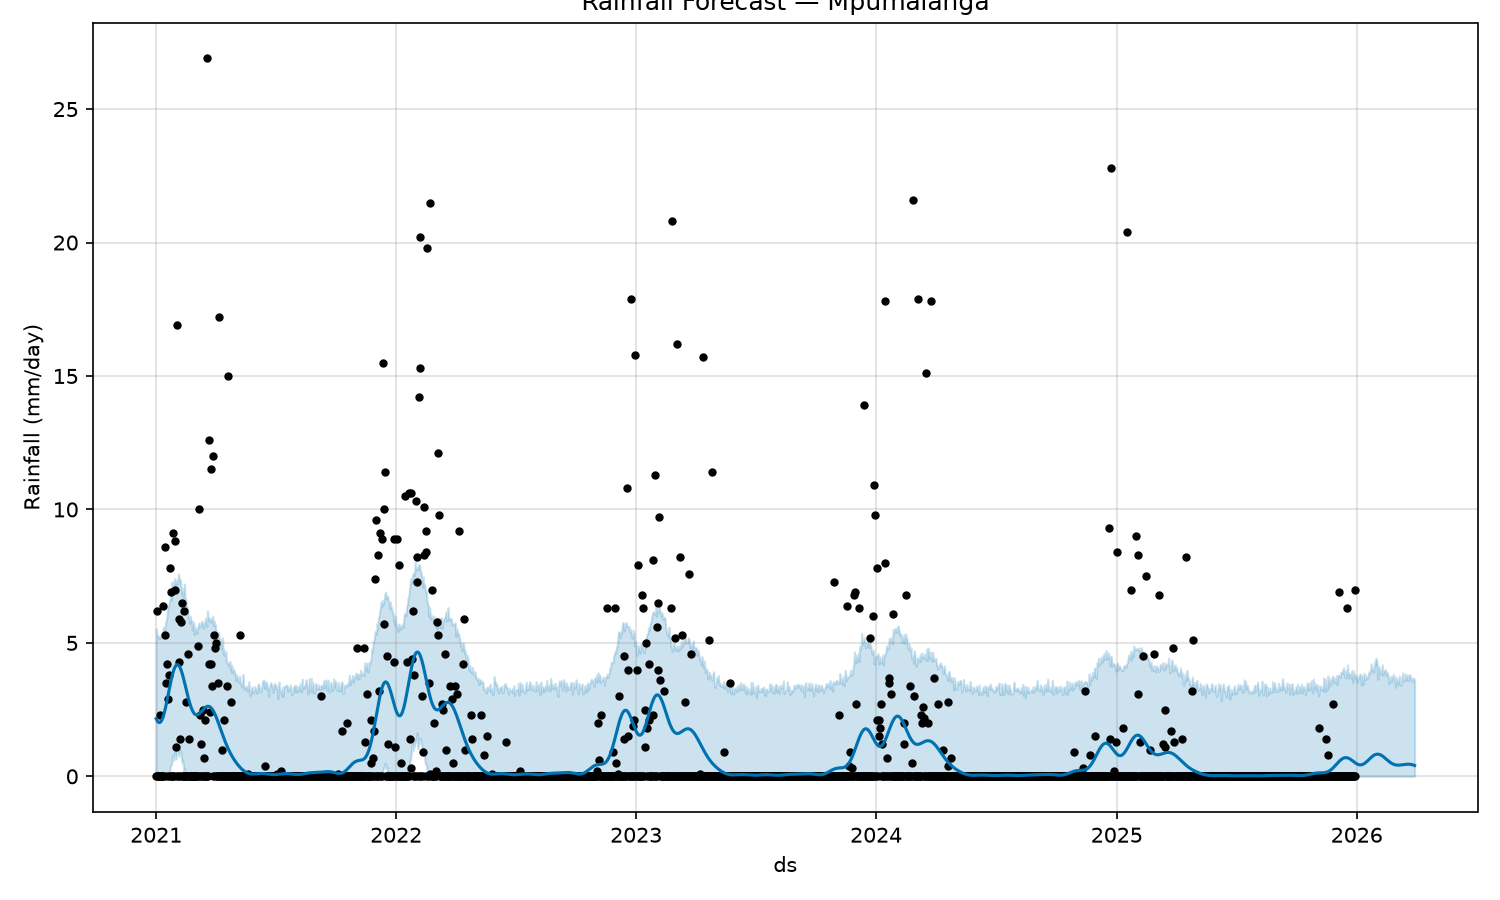

Values plotted in this chart, from the file beside it:
date, predicted_rainfall_mm, lower_bound_mm, upper_bound_mm
2025-12-31, 0.4846, 0.0, 3.629
2026-01-01, 0.4699, 0.0, 3.766
2026-01-02, 0.4572, 0.0, 3.516
2026-01-03, 0.4466, 0.0, 3.654
2026-01-04, 0.4384, 0.0, 3.707
2026-01-05, 0.4328, 0.0, 3.759
2026-01-06, 0.4299, 0.0, 3.851
2026-01-07, 0.4299, 0.0, 3.688
2026-01-08, 0.4327, 0.0, 3.419
2026-01-09, 0.4384, 0.0, 3.781
2026-01-10, 0.4468, 0.0, 3.767
2026-01-11, 0.4579, 0.0, 3.46
2026-01-12, 0.4716, 0.0, 3.863
2026-01-13, 0.4876, 0.0, 3.649
2026-01-14, 0.5057, 0.0, 3.625
2026-01-15, 0.5257, 0.0, 3.772
2026-01-16, 0.5472, 0.0, 3.703
2026-01-17, 0.57, 0.0, 3.652
2026-01-18, 0.5936, 0.0, 3.687
2026-01-19, 0.6178, 0.0, 3.872
2026-01-20, 0.6421, 0.0, 3.941
2026-01-21, 0.6662, 0.0, 3.856
2026-01-22, 0.6898, 0.0, 3.891
2026-01-23, 0.7124, 0.0, 4.207
2026-01-24, 0.7339, 0.0, 4.079
2026-01-25, 0.7538, 0.0, 3.975
2026-01-26, 0.7719, 0.0, 4.025
2026-01-27, 0.7879, 0.0, 3.913
2026-01-28, 0.8016, 0.0, 4.29
2026-01-29, 0.8129, 0.0, 4.141
2026-01-30, 0.8216, 0.0, 4.426
2026-01-31, 0.8275, 0.0, 4.359
2026-02-01, 0.8308, 0.0, 4.265
2026-02-02, 0.8312, 0.0, 3.635
2026-02-03, 0.829, 0.0, 4.123
2026-02-04, 0.824, 0.0, 4.076
2026-02-05, 0.8165, 0.0, 3.964
2026-02-06, 0.8065, 0.0, 3.897
2026-02-07, 0.7943, 0.0, 3.823
2026-02-08, 0.78, 0.0, 3.934
2026-02-09, 0.7639, 0.0, 4.176
2026-02-10, 0.7462, 0.0, 3.797
2026-02-11, 0.7272, 0.0, 3.946
2026-02-12, 0.7071, 0.0, 3.944
2026-02-13, 0.6862, 0.0, 3.978
2026-02-14, 0.6647, 0.0, 3.987
2026-02-15, 0.6431, 0.0, 3.788
2026-02-16, 0.6214, 0.0, 3.869
2026-02-17, 0.6, 0.0, 3.881
2026-02-18, 0.5792, 0.0, 3.638
2026-02-19, 0.5591, 0.0, 3.467
2026-02-20, 0.5399, 0.0, 3.571
2026-02-21, 0.5218, 0.0, 3.747
2026-02-22, 0.505, 0.0, 3.58
2026-02-23, 0.4896, 0.0, 3.551
2026-02-24, 0.4757, 0.0, 3.751
2026-02-25, 0.4634, 0.0, 3.646
2026-02-26, 0.4527, 0.0, 3.821
2026-02-27, 0.4436, 0.0, 3.655
2026-02-28, 0.4361, 0.0, 3.573
... 30 more rows
